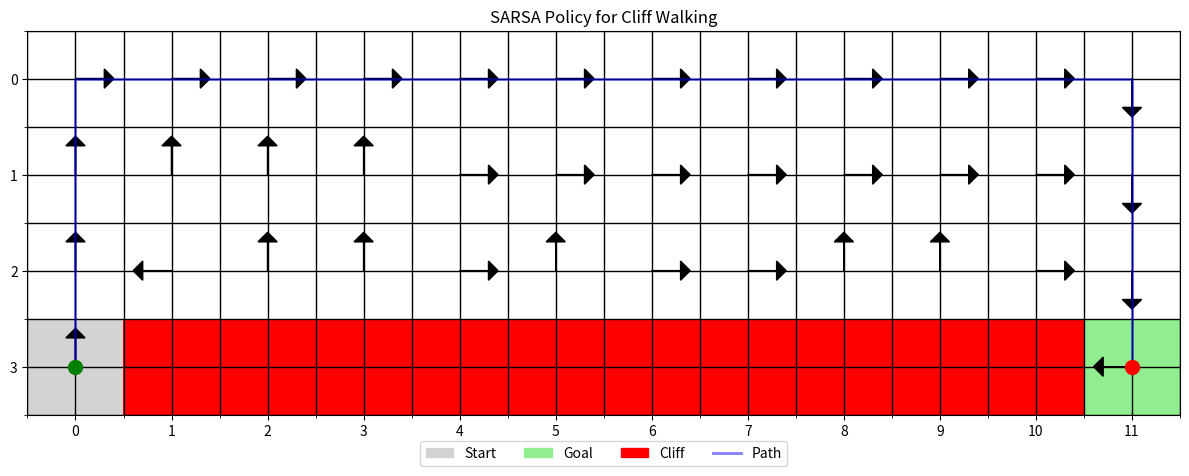
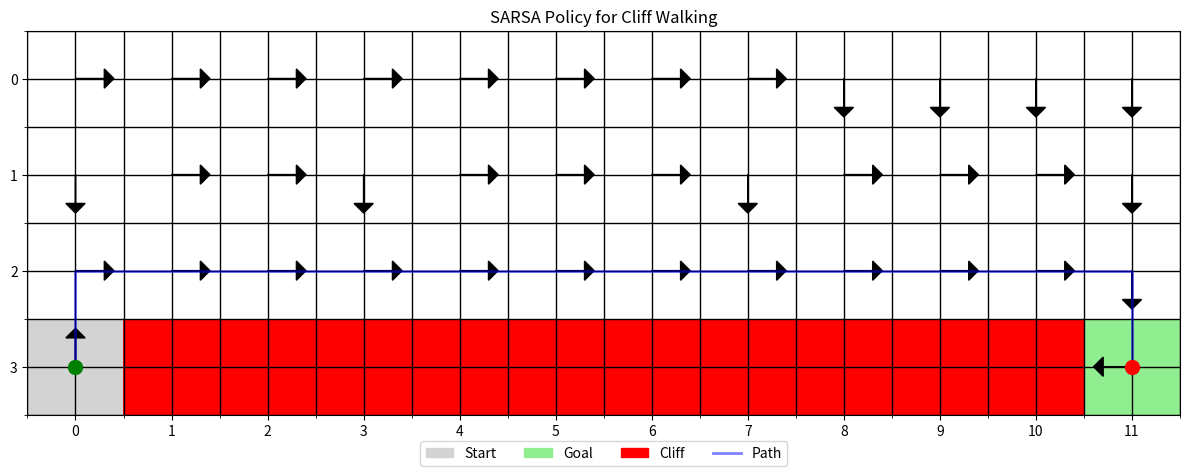

Python code for these plots, in order:
import random
import time

import numpy as np
import matplotlib.pyplot as plt
import matplotlib.patches as mpatches

from matplotlib.colors import ListedColormap

class CliffWalkingEnvironment:
    def __init__(self, height=4, width=12):
        self.height = height
        self.width = width

        self.start_loc = (0, 0)
        self.end_loc = (width-1, 0)

        self.cliff = [(i, 0) for i in range(1, width-1)]

        self.loc = self.start_loc
        self.total_cost = 0

    def reset(self):
        self.loc = self.start_loc
        self.total_cost = 0

    def is_inbounds(self, loc):
        x, y = loc

        inbounds = True
        if x < 0:
            inbounds = False
        if x >= self.width:
            inbounds = False
        if y < 0:
            inbounds = False
        if y >= self.height:
            inbounds = False

        return inbounds

    def loc_update(self, loc, action):
        x, y = loc

        # Left
        if action == 0:
            x = x - 1
        # Right
        elif action == 1:
            x = x + 1
        # Up
        elif action == 2:
            y = y + 1
        # Down
        else:
            y = y - 1

        return (x, y)

    def enumerate_options(self, loc):
        actions = []

        for action in [0, 1, 2, 3]:
            if self.is_inbounds(self.loc_update(loc, action)):
                actions.append(action)

        return actions

    def step(self, action):
        x, y = self.loc

        # Update location
        xu, yu = self.loc_update((x, y), action)

        # Force inbounds -- If action would move you out of bounds
        # then leave the agent where they were
        inbounds = self.is_inbounds((xu, yu))
        if not inbounds:
            xu, yu = x, y

        # Figure out the penalty
        penalty = 1
        if (xu, yu) in self.cliff:
            penalty = 100

            # If you fall off the cliff, go back to the
            # starting position
            xu, yu = self.start_loc
        self.total_cost += penalty

        # Check if we're finished
        self.loc = (xu, yu)
        terminated = False
        if (xu, yu) == self.end_loc:
            terminated = True

        return (xu, yu), penalty, terminated

class SARSAAgent:
    def __init__(self, env, alpha=0.1, gamma=0.9, epsilon=0.1):
        """
        Initialize a SARSA agent.
        
        Args:
            env: The environment the agent will interact with
            alpha: Learning rate
            gamma: Discount factor
            epsilon: Exploration rate
        """
        self.env = env
        self.alpha = alpha
        self.gamma = gamma
        self.epsilon = epsilon
        
        # Initialize Q-table with zeros
        # State is (x, y) and actions are 0, 1, 2, 3 (left, right, up, down)
        self.Q = np.zeros((env.width, env.height, 4))
        
        # For tracking learning progress
        self.episode_rewards = []
        self.episode_lengths = []
    
    def choose_action(self, state, explore=True):
        """
        Choose an action using epsilon-greedy policy.
        
        Args:
            state: Current state (x, y)
            explore: Whether to use exploration or not
            
        Returns:
            The chosen action
        """
        x, y = state
        
        # Get valid actions from the environment
        valid_actions = self.env.enumerate_options(state)
        
        if explore and random.random() < self.epsilon:
            # Exploration: choose a random valid action
            action = random.choice(valid_actions)
        else:
            # Exploitation: choose the best action (with random tie-breaking)
            q_values = [self.Q[x, y, a] if a in valid_actions else -np.inf for a in range(4)]
            max_q = max([q_values[a] for a in valid_actions])
            best_actions = [a for a in valid_actions if q_values[a] == max_q]
            action = random.choice(best_actions)

        return action
    
    def train(self, num_episodes=500, verbose=False):
        """
        Train the agent using SARSA algorithm.
        
        Args:
            num_episodes: Number of episodes to train for
        """
        for episode in range(num_episodes):
            # Reset environment and get initial state
            self.env.reset()
            state = self.env.loc
            
            # Choose initial action
            action = self.choose_action(state)
            
            total_reward = 0
            steps = 0
            terminated = False
            
            while not terminated:
                # Take action, observe reward and next state
                next_state, reward, terminated = self.env.step(action)

                # Negative reward (we want to minimize penalties)
                reward = -reward  
                total_reward += reward
                steps += 1
                
                if not terminated:
                    # Choose next action (SARSA is on-policy)
                    next_action = self.choose_action(next_state)
                    
                    # Update Q-value using SARSA update rule
                    x, y = state
                    nx, ny = next_state
                    
                    # Q(s,a) = Q(s,a) + alpha * [r + gamma * Q(s',a') - Q(s,a)]
                    self.Q[x, y, action] += self.alpha * (
                        reward + self.gamma * self.Q[nx, ny, next_action] - self.Q[x, y, action]
                    )
                    
                    # Move to next state and action
                    state = next_state
                    action = next_action
                else:
                    # Terminal state update
                    x, y = state
                    self.Q[x, y, action] += self.alpha * (reward - self.Q[x, y, action])
            
            # Track progress
            self.episode_rewards.append(total_reward)
            self.episode_lengths.append(steps)
            
            # Optionally reduce epsilon over time
            # self.epsilon = max(0.01, self.epsilon * 0.995)
            
            if verbose and (episode + 1) % 100 == 0:
                print(f"Episode {episode+1}/{num_episodes}, Avg Reward: {np.mean(self.episode_rewards[-100:]):.2f}")
            elif episode == num_episodes - 1:
                print(f"Episode {episode+1}/{num_episodes}, Avg Reward: {np.mean(self.episode_rewards[-100:]):.2f}")

cw = CliffWalkingEnvironment()
sarsa_agent = SARSAAgent(cw)

sarsa_agent.train(1)

sarsa_agent.train(5)

sarsa_agent.train(25)

sarsa_agent.train(50)

sarsa_agent.train(150)

sarsa_agent.train(250)

sarsa_agent.train(500)

sarsa_agent.train(5000)

def test_run(agent, render=False):
    """
    Test the trained agent on one episode.
    
    Args:
        render: Whether to visualize the episode
    
    Returns:
        Total reward and steps taken
    """
    agent.env.reset()
    state = agent.env.loc
    total_reward = 0
    steps = 0
    terminated = False
    
    path = [state]  # Track the agent's path
    
    while not terminated:
        # Choose action (no exploration)
        action = agent.choose_action(state, explore=False)
        
        # Take action
        next_state, reward, terminated = agent.env.step(action)
        reward = -reward  # Convert penalty to reward
        
        total_reward += reward
        steps += 1
        state = next_state
        
        path.append(state)  # Add to path
        
    return path, total_reward, steps

def visualize_policy(agent, path=None):
    """
    Visualize the learned policy and the environment.
    
    Args:
        path: Optional list of states visited during an episode
    """
    policy_map = np.zeros((agent.env.height, agent.env.width), dtype=int)
    value_map = np.zeros((agent.env.height, agent.env.width))
    
    # Create policy and value maps
    for y in range(agent.env.height):
        for x in range(agent.env.width):
            state = (x, y)
            valid_actions = agent.env.enumerate_options(state)
            if valid_actions:
                q_values = [agent.Q[x, y, a] if a in valid_actions else -np.inf for a in range(4)]
                policy_map[agent.env.height - 1 - y, x] = np.argmax(q_values)
                value_map[agent.env.height - 1 - y, x] = max([q_values[a] for a in valid_actions])
    
    # Create a grid
    fig, ax = plt.subplots(figsize=(12, 5))
    
    # Define colors for different cell types
    colors = ['white', 'lightgrey', 'lightgreen', 'red']
    cmap = ListedColormap(colors)
    
    # Create grid
    grid = np.zeros((agent.env.height, agent.env.width))
    
    # Mark cliff cells
    for x, y in agent.env.cliff:
        grid[agent.env.height - 1 - y, x] = 3  # Red
    
    # Mark start cell
    start_x, start_y = agent.env.start_loc
    grid[agent.env.height - 1 - start_y, start_x] = 1  # Light grey
    
    # Mark goal cell
    goal_x, goal_y = agent.env.end_loc
    grid[agent.env.height - 1 - goal_y, goal_x] = 2  # Light green
    
    # Plot grid
    ax.imshow(grid, cmap=cmap)
    
    # Plot policy arrows
    for y in range(agent.env.height):
        for x in range(agent.env.width):
            if grid[y, x] != 3:  # Skip cliff cells
                action = policy_map[y, x]
                if action == 0:  # Left
                    ax.arrow(x, y, -0.3, 0, head_width=0.2, head_length=0.1, fc='black', ec='black')
                elif action == 1:  # Right
                    ax.arrow(x, y, 0.3, 0, head_width=0.2, head_length=0.1, fc='black', ec='black')
                elif action == 2:  # Up
                    ax.arrow(x, y, 0, -0.3, head_width=0.2, head_length=0.1, fc='black', ec='black')
                elif action == 3:  # Down
                    ax.arrow(x, y, 0, 0.3, head_width=0.2, head_length=0.1, fc='black', ec='black')
    
    # Plot path if provided
    if path:
        path_x = [x for x, y in path]
        path_y = [agent.env.height - 1 - y for x, y in path]
        ax.plot(path_x, path_y, 'b-', linewidth=2, alpha=0.5)
        ax.plot(path_x[0], path_y[0], 'go', markersize=10)  # Start
        ax.plot(path_x[-1], path_y[-1], 'ro', markersize=10)  # End
    
    # Add grid lines
    ax.grid(which='major', axis='both', linestyle='-', color='k', linewidth=1)
    ax.set_xticks(np.arange(-0.5, agent.env.width, 1), minor=True)
    ax.set_yticks(np.arange(-0.5, agent.env.height, 1), minor=True)
    ax.grid(which='minor', color='k', linestyle='-', linewidth=1)
    ax.set_xticks(np.arange(0, agent.env.width, 1))
    ax.set_yticks(np.arange(0, agent.env.height, 1))
    
    # Create legend
    start_patch = mpatches.Patch(color='lightgrey', label='Start')
    goal_patch = mpatches.Patch(color='lightgreen', label='Goal')
    cliff_patch = mpatches.Patch(color='red', label='Cliff')
    path_line = plt.Line2D([0], [0], color='blue', linewidth=2, alpha=0.5, label='Path')
    
    ax.legend(handles=[start_patch, goal_patch, cliff_patch, path_line], 
              loc='upper center', bbox_to_anchor=(0.5, -0.05), ncol=4)
    
    plt.title('SARSA Policy for Cliff Walking')
    plt.tight_layout()
    plt.show()

path, penalty, steps = test_run(sarsa_agent)

penalty

visualize_policy(sarsa_agent, path)

class QLearningAgent:
    def __init__(self, env, alpha=0.1, gamma=0.9, epsilon=0.1):
        """
        Initialize a Q-learning agent.
        
        Args:
            env: The environment the agent will interact with
            alpha: Learning rate
            gamma: Discount factor
            epsilon: Exploration rate
        """
        self.env = env
        self.alpha = alpha
        self.gamma = gamma
        self.epsilon = epsilon
        
        # Initialize Q-table with zeros
        # State is (x, y) and actions are 0, 1, 2, 3 (left, right, up, down)
        self.Q = np.zeros((env.width, env.height, 4))
        
        # For tracking learning progress
        self.episode_rewards = []
        self.episode_lengths = []
    
    def choose_action(self, state, explore=True):
        """
        Choose an action using epsilon-greedy policy.
        
        Args:
            state: Current state (x, y)
            explore: Whether to use exploration or not
            
        Returns:
            The chosen action
        """
        x, y = state
        
        # Get valid actions from the environment
        valid_actions = self.env.enumerate_options(state)
        
        if explore and random.random() < self.epsilon:
            # Exploration: choose a random valid action
            action = random.choice(valid_actions)
        else:
            # Exploitation: choose the best action (with random tie-breaking)
            q_values = [self.Q[x, y, a] if a in valid_actions else -np.inf for a in range(4)]
            max_q = max([q_values[a] for a in valid_actions])
            best_actions = [a for a in valid_actions if q_values[a] == max_q]
            action = random.choice(best_actions)
            
        return action
    
    def train(self, num_episodes=500, verbose=False):
        """
        Train the agent using Q-learning algorithm.
        
        Args:
            num_episodes: Number of episodes to train for
        """
        for episode in range(num_episodes):
            # Reset environment and get initial state
            self.env.reset()
            state = self.env.loc
            
            total_reward = 0
            steps = 0
            terminated = False
            
            while not terminated:
                # Choose action using epsilon-greedy policy
                action = self.choose_action(state)
                
                # Take action, observe reward and next state
                next_state, reward, terminated = self.env.step(action)
                # Negative reward (we want to minimize penalties)
                reward = -reward  
                total_reward += reward
                steps += 1
                
                # Update Q-value using Q-learning update rule
                x, y = state
                nx, ny = next_state
                
                if not terminated:
                    # Q(s,a) = Q(s,a) + alpha * [r + gamma * max_a' Q(s',a') - Q(s,a)]
                    # Get valid actions for next state
                    next_valid_actions = self.env.enumerate_options(next_state)
                    # Find maximum Q-value for next state
                    next_q_values = [self.Q[nx, ny, a] if a in next_valid_actions else -np.inf for a in range(4)]
                    max_next_q = max([next_q_values[a] for a in next_valid_actions])
                    
                    # Update current Q-value
                    self.Q[x, y, action] += self.alpha * (
                        reward + self.gamma * max_next_q - self.Q[x, y, action]
                    )
                else:
                    # Terminal state update (no future rewards)
                    self.Q[x, y, action] += self.alpha * (reward - self.Q[x, y, action])
                
                # Move to next state
                state = next_state
            
            # Track progress
            self.episode_rewards.append(total_reward)
            self.episode_lengths.append(steps)
            
            # Optionally reduce epsilon over time for better exploitation
            # self.epsilon = max(0.01, self.epsilon * 0.995)
            
            if verbose and (episode + 1) % 100 == 0:
                print(f"Episode {episode+1}/{num_episodes}, Avg Reward: {np.mean(self.episode_rewards[-100:]):.2f}")
            elif episode == num_episodes - 1:
                print(f"Episode {episode+1}/{num_episodes}, Avg Reward: {np.mean(self.episode_rewards[-100:]):.2f}")

cw = CliffWalkingEnvironment()
q_agent = QLearningAgent(cw)

q_agent.train(1)

q_agent.train(5)

q_agent.train(25)

q_agent.train(50)

q_agent.train(150)

q_agent.train(250)

q_agent.train(500)

q_agent.train(5000)

path, penalty, steps = test_run(q_agent)

penalty

visualize_policy(q_agent, path)

